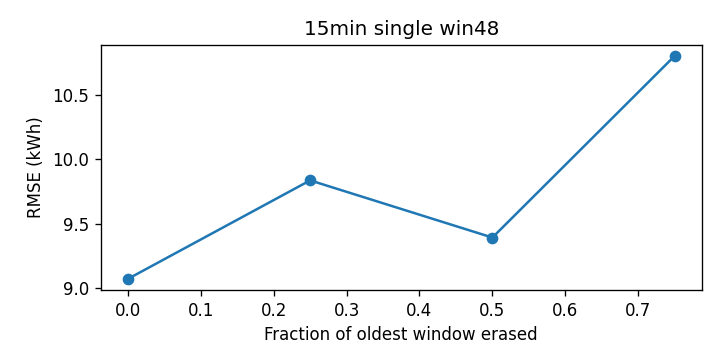

The file beside this chart, header and first rows:
cutoff, rmse_kwh
0.0, 9.073
0.25, 9.838
0.5, 9.394
0.75, 10.8
